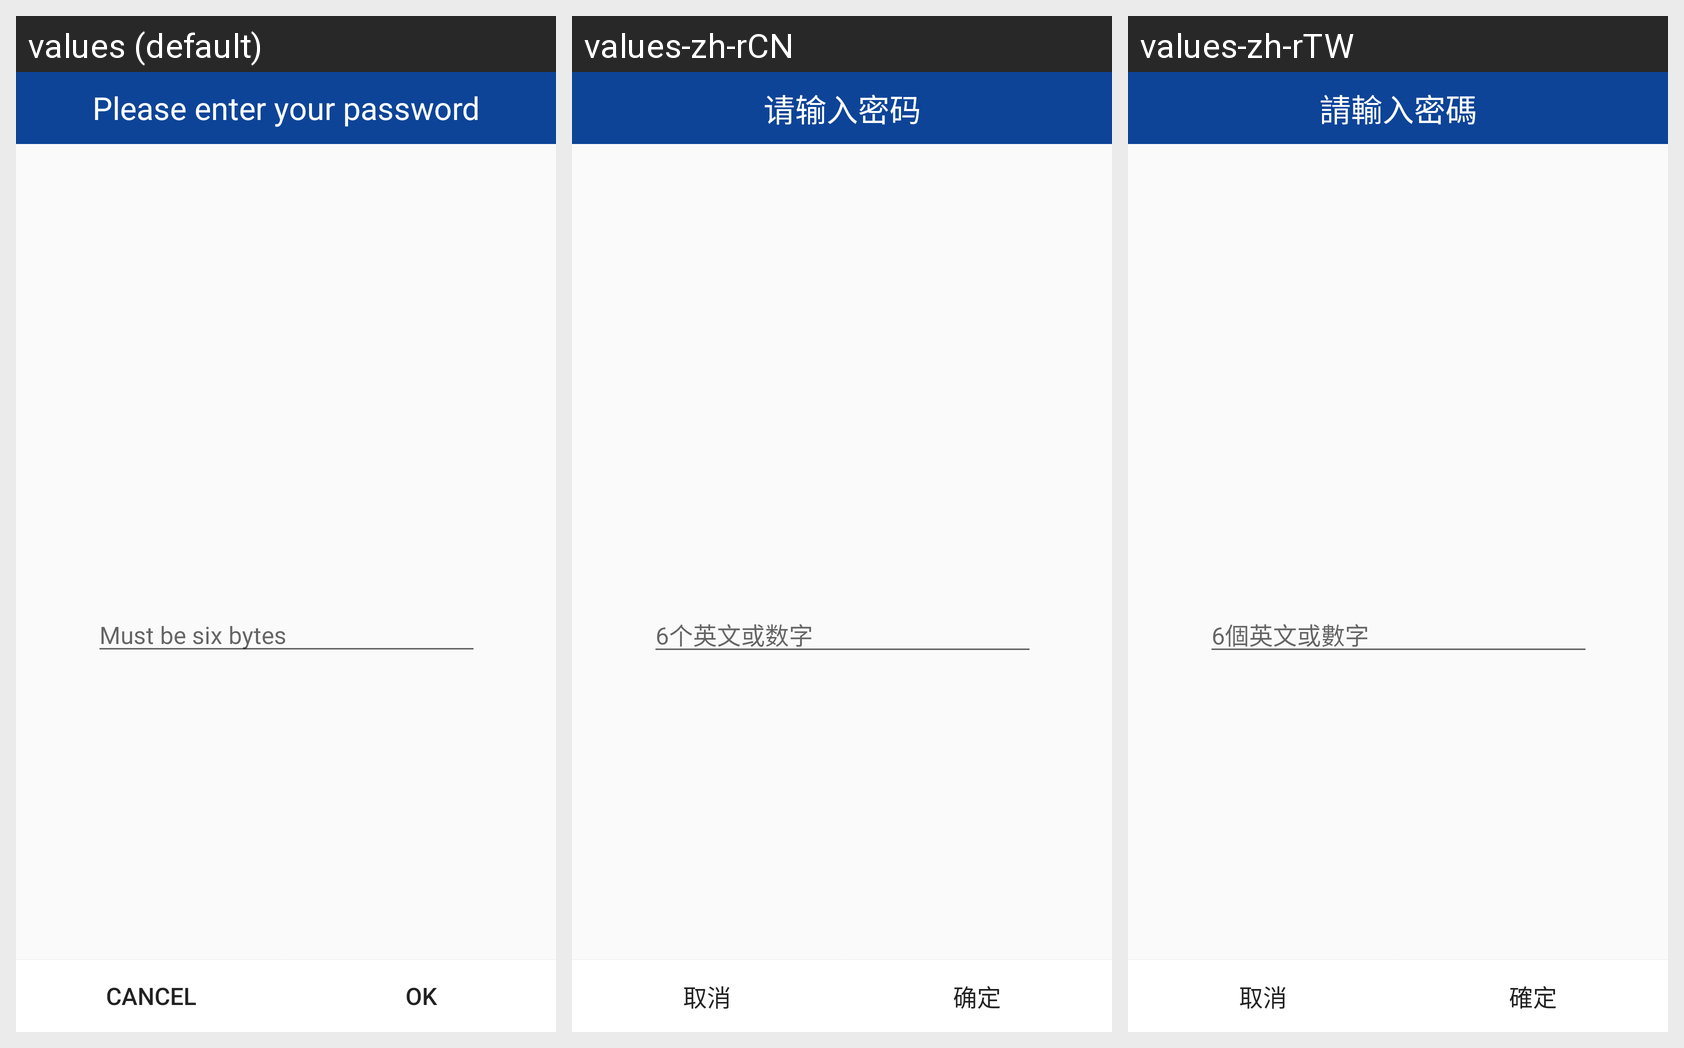

For this localized Android screen grid, give each drawn string resource with its value in every locale shown.
Android screen res/layout/checkpassword.xml rendered under 3 locales, left to right: values (default), values-zh-rCN, values-zh-rTW. Device: Nexus 5 (rendered at 1080×1920; each locale shown at half size, 540×960, under a caption strip naming it); theme Theme.AppCompat.Light.NoActionBar.
Strings drawn on this screen, with the default value and each locale's value (text and hints the layout hard-codes, and strings that could not be matched under every locale, appear in the picture but are not listed):

password
  values: Please enter your password
  values-zh-rCN: 请输入密码
  values-zh-rTW: 請輸入密碼

passwordlenth
  values: Must be six bytes
  values-zh-rCN: 6个英文或数字
  values-zh-rTW: 6個英文或數字

butoon_no
  values: CANCEL
  values-zh-rCN: 取消
  values-zh-rTW: 取消

butoon_yes
  values: OK
  values-zh-rCN: 确定
  values-zh-rTW: 確定
